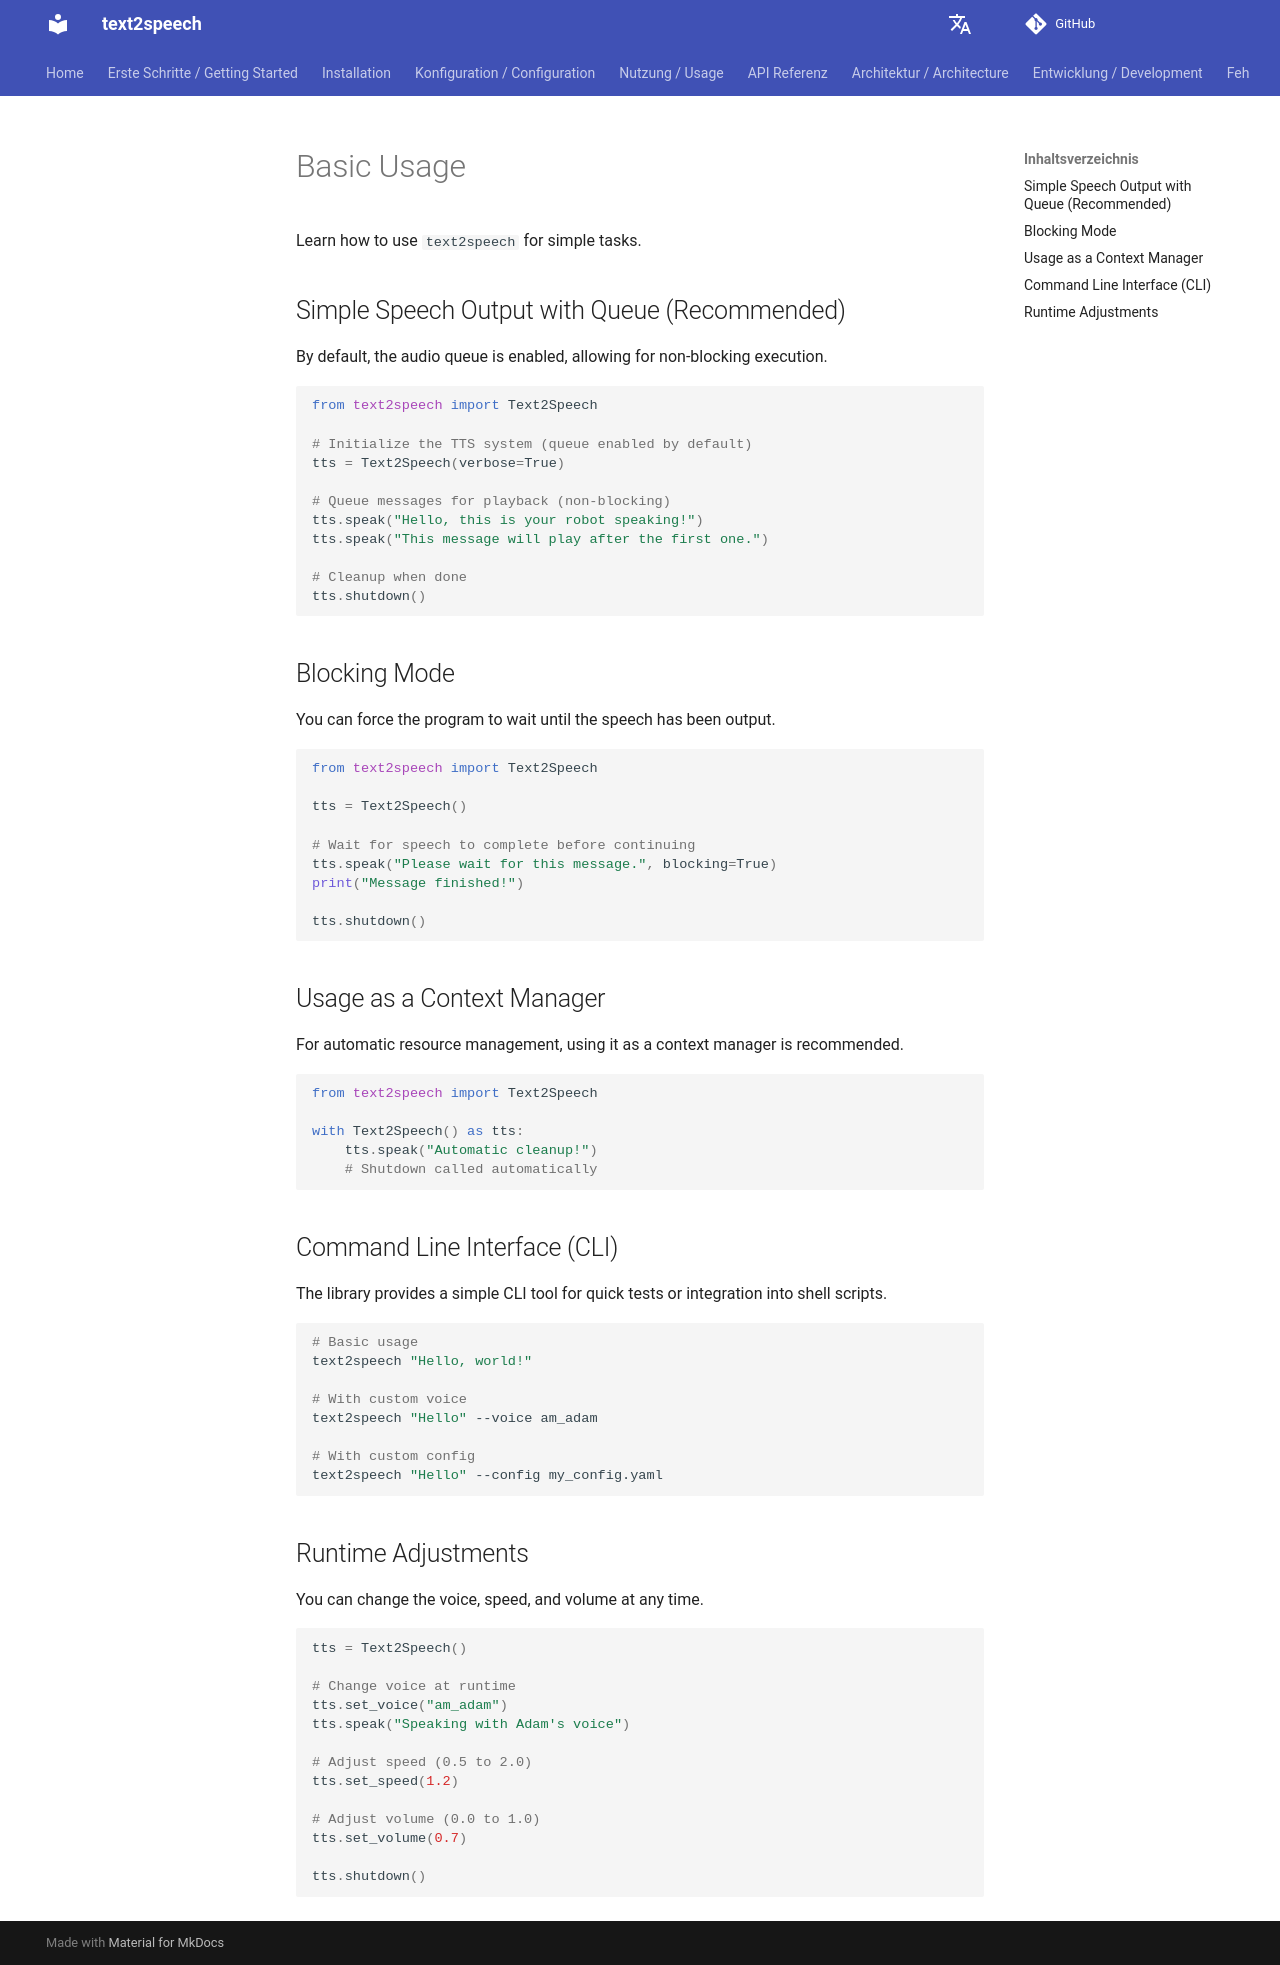

repository: dgaida/text2speech · page: 0.2.1/en/usage/basic/index.html · generator: mkdocs

# Basic Usage

Learn how to use `text2speech` for simple tasks.

## Simple Speech Output with Queue (Recommended)

By default, the audio queue is enabled, allowing for non-blocking execution.

```python
from text2speech import Text2Speech

# Initialize the TTS system (queue enabled by default)
tts = Text2Speech(verbose=True)

# Queue messages for playback (non-blocking)
tts.speak("Hello, this is your robot speaking!")
tts.speak("This message will play after the first one.")

# Cleanup when done
tts.shutdown()
```

## Blocking Mode

You can force the program to wait until the speech has been output.

```python
from text2speech import Text2Speech

tts = Text2Speech()

# Wait for speech to complete before continuing
tts.speak("Please wait for this message.", blocking=True)
print("Message finished!")

tts.shutdown()
```

## Usage as a Context Manager

For automatic resource management, using it as a context manager is recommended.

```python
from text2speech import Text2Speech

with Text2Speech() as tts:
    tts.speak("Automatic cleanup!")
    # Shutdown called automatically
```

## Command Line Interface (CLI)

The library provides a simple CLI tool for quick tests or integration into shell scripts.

```bash
# Basic usage
text2speech "Hello, world!"

# With custom voice
text2speech "Hello" --voice am_adam

# With custom config
text2speech "Hello" --config my_config.yaml
```

## Runtime Adjustments

You can change the voice, speed, and volume at any time.

```python
tts = Text2Speech()

# Change voice at runtime
tts.set_voice("am_adam")
tts.speak("Speaking with Adam's voice")

# Adjust speed (0.5 to 2.0)
tts.set_speed(1.2)

# Adjust volume (0.0 to 1.0)
tts.set_volume(0.7)

tts.shutdown()
```
